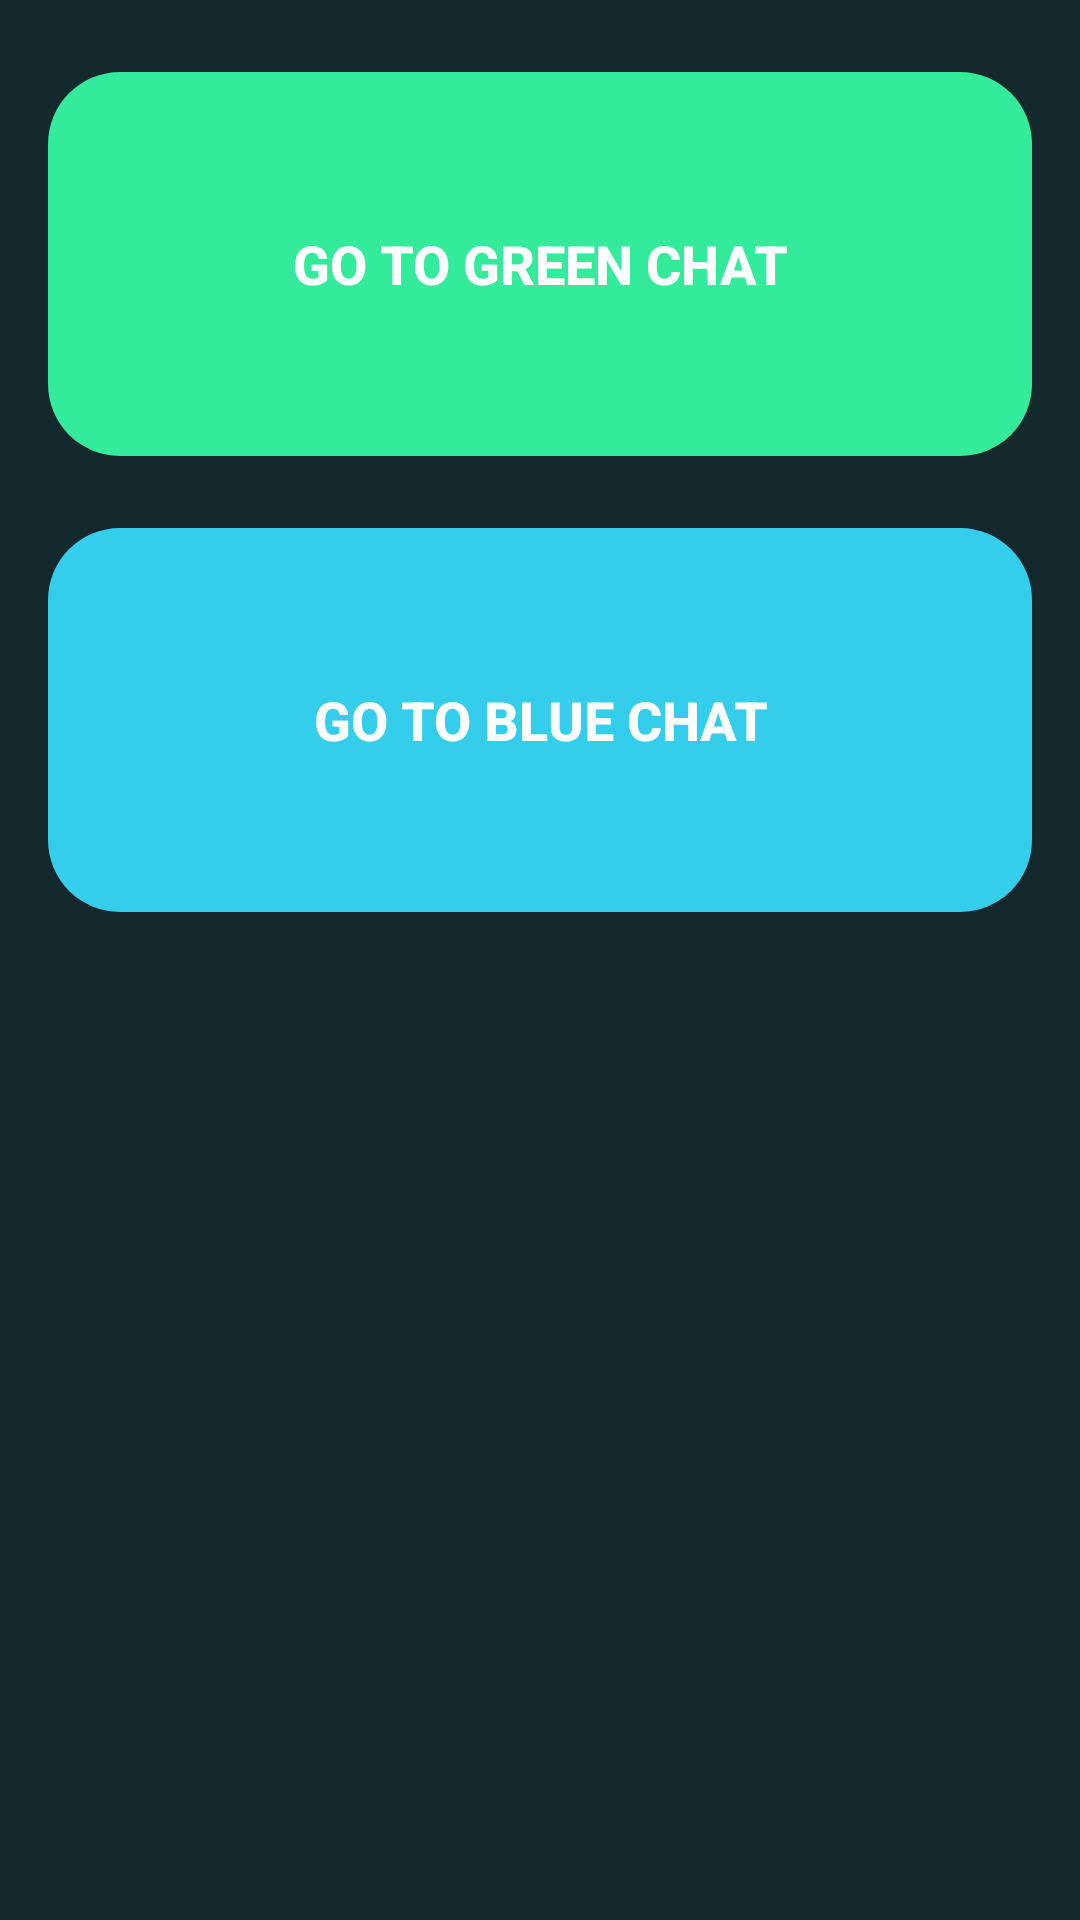

The Android layout XML behind this screen, and the referenced resources:
<!-- AndroidManifest.xml: application theme AppTheme -->
<!-- res/layout/activity_main.xml -->
<?xml version="1.0" encoding="utf-8"?>
<androidx.constraintlayout.widget.ConstraintLayout xmlns:android="http://schemas.android.com/apk/res/android"
    xmlns:app="http://schemas.android.com/apk/res-auto"
    xmlns:tools="http://schemas.android.com/tools"
    android:layout_width="match_parent"
    android:layout_height="match_parent"
    tools:context=".MainActivity">

    <Button
        style="@style/ButtonStyle"
        android:id="@+id/green_button"
        android:backgroundTint="@color/colorGreen"
        android:layout_width="0dp"
        android:layout_height="128dp"
        android:layout_marginTop="24dp"
        android:text="@string/green_button_text"
        android:onClick="buttonClick"
        app:layout_constraintEnd_toEndOf="parent"
        app:layout_constraintStart_toStartOf="parent"
        app:layout_constraintTop_toTopOf="parent" />

    <Button
        style="@style/ButtonStyle"
        android:id="@+id/blue_button"
        android:backgroundTint="@color/colorBlue"
        android:layout_width="0dp"
        android:layout_height="128dp"
        android:layout_marginTop="24dp"
        android:text="@string/blue_button_text"
        android:onClick="buttonClick"
        app:layout_constraintEnd_toEndOf="parent"
        app:layout_constraintStart_toStartOf="parent"
        app:layout_constraintTop_toBottomOf="@id/green_button" />

</androidx.constraintlayout.widget.ConstraintLayout>
<!-- resources referenced by this layout -->
<resources>
  <color name="colorBlue">#34CDEB</color>
  <color name="colorGreen">#34EB9B</color>
  <string name="blue_button_text">Go to Blue Chat</string>
  <string name="green_button_text">Go to Green Chat</string>
  <style name="ButtonStyle">
          <item name="android:background">@drawable/button_bg</item>
          <item name="android:textColor">#FFFFFF</item>
          <item name="android:textSize">18sp</item>
          <item name="android:textStyle">bold</item>
          <item name="android:layout_marginLeft">16dp</item>
          <item name="android:layout_marginRight">16dp</item>
          <item name="android:layout_marginTop">16dp</item>
      </style>
  <style name="AppTheme" parent="Theme.AppCompat.Light.NoActionBar">
          
          <item name="colorPrimary">@color/colorPrimary</item>
          <item name="colorPrimaryDark">@color/colorPrimaryDark</item>
          <item name="colorAccent">@color/colorAccent</item>
          <item name="android:windowBackground">@color/colorBackGround</item>
      </style>
  <!-- drawable button_bg (drawable) -->
  <?xml version="1.0" encoding="utf-8"?>
  <shape xmlns:android="http://schemas.android.com/apk/res/android">
      <corners
          android:radius="24dp"/>
  </shape>
  <color name="colorPrimary">#008577</color>
  <color name="colorPrimaryDark">#00574B</color>
  <color name="colorAccent">#D81B60</color>
  <color name="colorBackGround">#13292E</color>
</resources>
